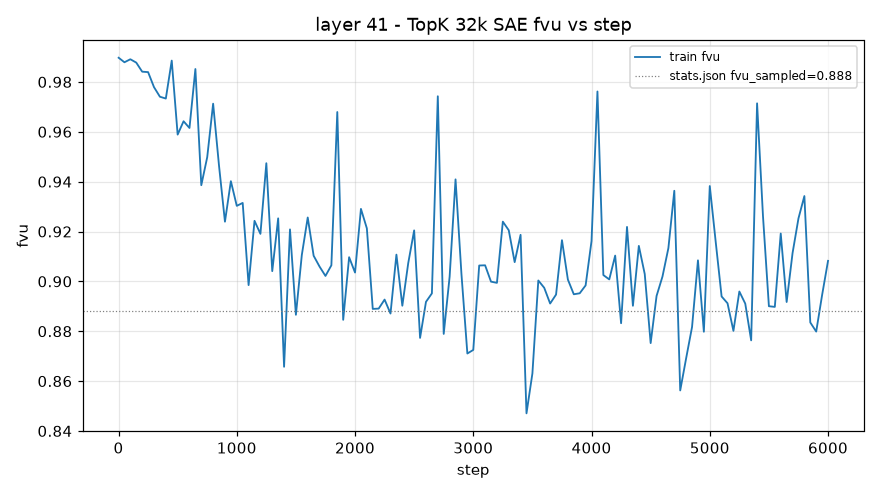

The file beside this chart, header and first rows:
step, train_fvu
1, 0.9897
50, 0.9879
100, 0.9891
150, 0.9877
200, 0.9841
250, 0.9839
300, 0.9779
350, 0.9741
400, 0.9733
450, 0.9886
500, 0.9589
550, 0.9642
600, 0.9615
650, 0.9852
700, 0.9386
750, 0.9498
800, 0.9713
850, 0.9463
900, 0.9239
950, 0.9402
1000, 0.9303
1050, 0.9315
1100, 0.8985
1150, 0.9243
1200, 0.9191
1250, 0.9474
1300, 0.9041
1350, 0.9253
1400, 0.8658
1450, 0.9208
1500, 0.8866
1550, 0.9106
1600, 0.9256
1650, 0.9103
1700, 0.9059
1750, 0.9022
1800, 0.9065
1850, 0.9679
1900, 0.8846
1950, 0.9097
2000, 0.9035
2050, 0.9291
2100, 0.9213
2150, 0.889
2200, 0.8891
2250, 0.8927
2300, 0.8871
2350, 0.9107
2400, 0.8902
2450, 0.9074
2500, 0.9205
2550, 0.8773
2600, 0.8918
2650, 0.8952
2700, 0.9742
2750, 0.8789
2800, 0.9019
2850, 0.9409
2900, 0.9029
2950, 0.8711
... 61 more rows
